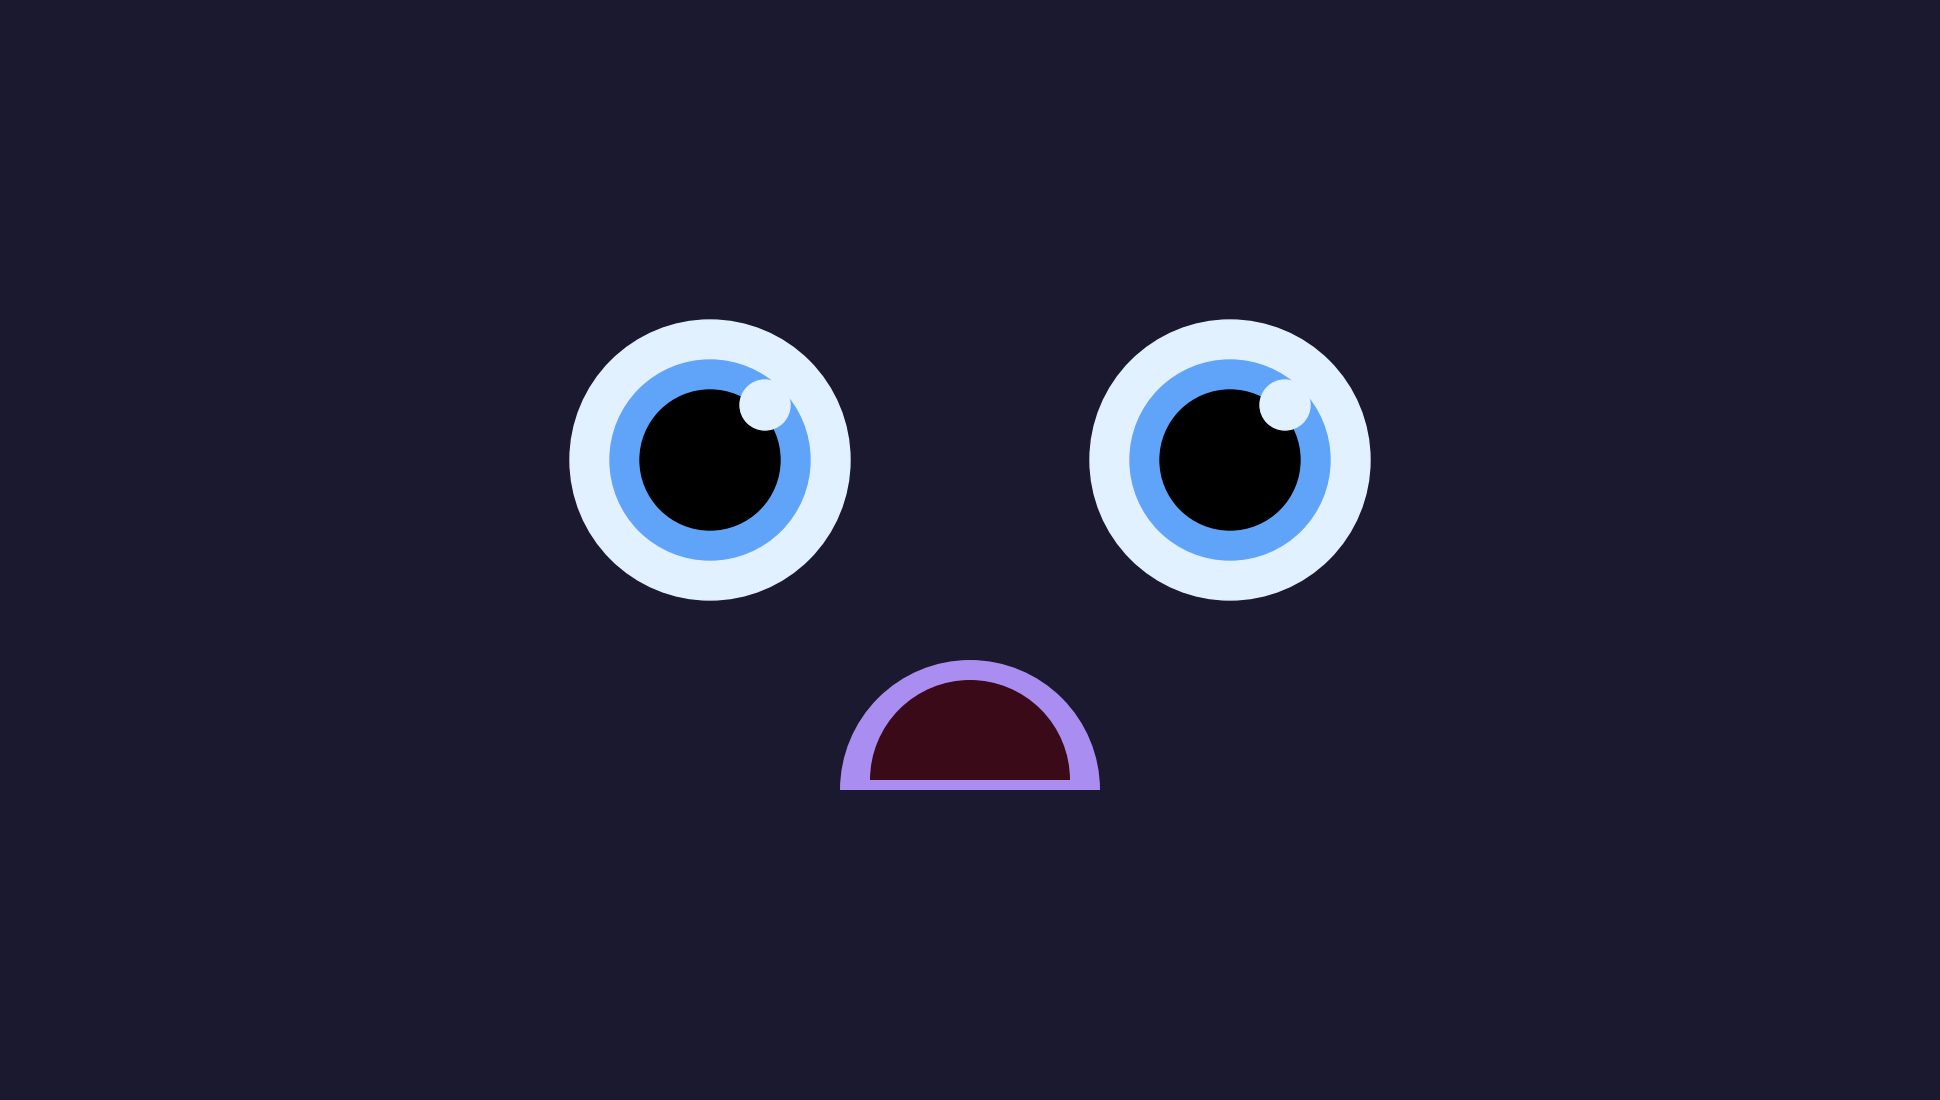

Generate this figure with matplotlib: (Note: this script raises an exception after producing the figure.)
import matplotlib.pyplot as plt
import matplotlib.patches as patches
from matplotlib.animation import FuncAnimation
import numpy as np

fig, ax = plt.subplots(figsize=(19.2, 10.8), dpi=100)
plt.subplots_adjust(left=0, right=1, top=1, bottom=0)
ax.set_xlim(0, 1920)
ax.set_ylim(0, 1080)
ax.axis('off')
fig.patch.set_facecolor('#1B1930')
ax.set_facecolor('#1B1930')

def draw_eyes():
    for cx, cy in [(700, 630), (1220, 630)]:  # Slightly lower eyes for sad look
        ax.add_patch(patches.Circle((cx, cy), 140, color='#E2F1FF'))
        ax.add_patch(patches.Circle((cx, cy), 100, color='#60A4F9'))
        ax.add_patch(patches.Circle((cx, cy), 70, color='black'))
        ax.add_patch(patches.Circle((cx + 55, cy + 55), 25, color='#E2F1FF'))

def draw_mouth():
    ax.add_patch(patches.Wedge((960, 300), 130, 0, 180, facecolor='#A98DF0'))
    ax.add_patch(patches.Wedge((960, 310), 100, 0, 180, facecolor='#3B0A18'))

left_star = ax.plot([], [], marker=(4, 1, 0), markersize=40, color='#D8FFC7')[0]
right_star = ax.plot([], [], marker=(4, 1, 0), markersize=20, color='#D8FFC7')[0]

def update(frame):
    alpha = 0.5 + 0.5 * np.sin(frame * 0.1)
    left_star.set_data(540, 920)
    left_star.set_alpha(alpha)
    right_star.set_data(1390, 930)
    right_star.set_alpha(1 - alpha)
    return left_star, right_star

draw_eyes()
draw_mouth()
ani = FuncAnimation(fig, update, frames=300, interval=16, blit=True)
plt.show()
